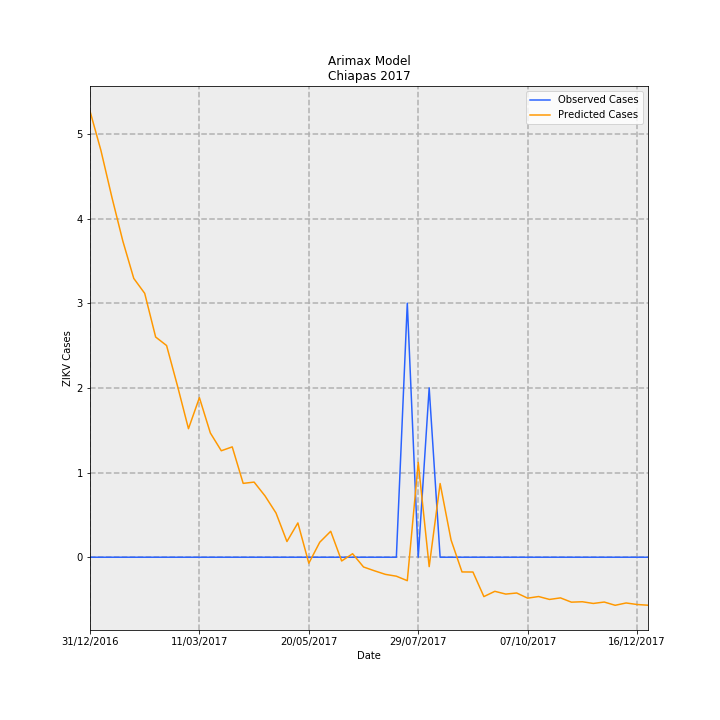

The data file committed next to this chart (first rows):
Date, predictions_incidence, observed_incidence, Predicted Cases, Observed Cases, error
31/12/2016, 0.101, 0.0, 5.268, 0.0, -5.268
07/01/2017, 0.09205, 0.0, 4.803, 0.0, -4.803
14/01/2017, 0.08148, 0.0, 4.251, 0.0, -4.251
21/01/2017, 0.07156, 0.0, 3.734, 0.0, -3.734
28/01/2017, 0.0631, 0.0, 3.293, 0.0, -3.293
04/02/2017, 0.05972, 0.0, 3.116, 0.0, -3.116
11/02/2017, 0.04984, 0.0, 2.6, 0.0, -2.6
18/02/2017, 0.04791, 0.0, 2.5, 0.0, -2.5
25/02/2017, 0.03873, 0.0, 2.021, 0.0, -2.021
04/03/2017, 0.02909, 0.0, 1.518, 0.0, -1.518
11/03/2017, 0.03611, 0.0, 1.884, 0.0, -1.884
18/03/2017, 0.02812, 0.0, 1.467, 0.0, -1.467
25/03/2017, 0.02409, 0.0, 1.257, 0.0, -1.257
01/04/2017, 0.02497, 0.0, 1.303, 0.0, -1.303
08/04/2017, 0.01671, 0.0, 0.872, 0.0, -0.872
15/04/2017, 0.017, 0.0, 0.8871, 0.0, -0.8871
22/04/2017, 0.01386, 0.0, 0.7234, 0.0, -0.7234
29/04/2017, 0.01001, 0.0, 0.5221, 0.0, -0.5221
06/05/2017, 0.00355, 0.0, 0.1853, 0.0, -0.1853
13/05/2017, 0.007761, 0.0, 0.405, 0.0, -0.405
20/05/2017, -0.001358, 0.0, -0.07084, 0.0, 0.07084
27/05/2017, 0.003396, 0.0, 0.1772, 0.0, -0.1772
03/06/2017, 0.00587, 0.0, 0.3063, 0.0, -0.3063
10/06/2017, -0.0008492, 0.0, -0.04431, 0.0, 0.04431
17/06/2017, 0.0007883, 0.0, 0.04113, 0.0, -0.04113
24/06/2017, -0.002211, 0.0, -0.1154, 0.0, 0.1154
01/07/2017, -0.003076, 0.0, -0.1605, 0.0, 0.1605
08/07/2017, -0.003882, 0.0, -0.2025, 0.0, 0.2025
15/07/2017, -0.004295, 0.0, -0.2241, 0.0, 0.2241
22/07/2017, -0.005309, 0.05749, -0.277, 3.0, 3.277
29/07/2017, 0.02146, 0.0, 1.12, 0.0, -1.12
05/08/2017, -0.002129, 0.03833, -0.1111, 2.0, 2.111
12/08/2017, 0.01668, 0.0, 0.8703, 0.0, -0.8703
19/08/2017, 0.003901, 0.0, 0.2036, 0.0, -0.2036
26/08/2017, -0.003332, 0.0, -0.1739, 0.0, 0.1739
02/09/2017, -0.00335, 0.0, -0.1748, 0.0, 0.1748
09/09/2017, -0.008911, 0.0, -0.465, 0.0, 0.465
16/09/2017, -0.007719, 0.0, -0.4027, 0.0, 0.4027
23/09/2017, -0.008344, 0.0, -0.4354, 0.0, 0.4354
30/09/2017, -0.008098, 0.0, -0.4225, 0.0, 0.4225
07/10/2017, -0.009265, 0.0, -0.4835, 0.0, 0.4835
14/10/2017, -0.008897, 0.0, -0.4642, 0.0, 0.4642
21/10/2017, -0.009554, 0.0, -0.4985, 0.0, 0.4985
28/10/2017, -0.009205, 0.0, -0.4803, 0.0, 0.4803
04/11/2017, -0.01017, 0.0, -0.5308, 0.0, 0.5308
11/11/2017, -0.01008, 0.0, -0.5259, 0.0, 0.5259
18/11/2017, -0.01046, 0.0, -0.546, 0.0, 0.546
25/11/2017, -0.01014, 0.0, -0.5293, 0.0, 0.5293
02/12/2017, -0.01088, 0.0, -0.5677, 0.0, 0.5677
09/12/2017, -0.01036, 0.0, -0.5403, 0.0, 0.5403
16/12/2017, -0.0107, 0.0, -0.5583, 0.0, 0.5583
23/12/2017, -0.01086, 0.0, -0.5669, 0.0, 0.5669
